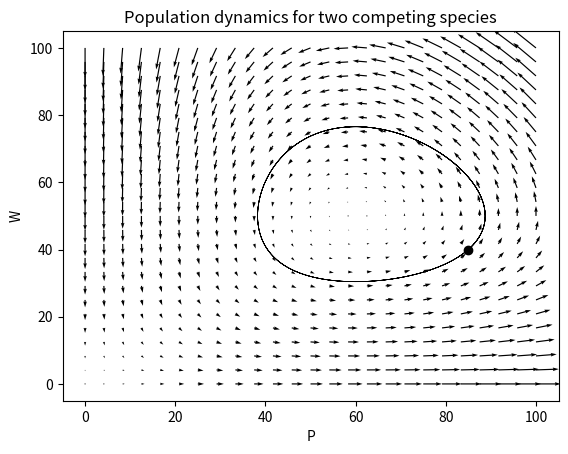
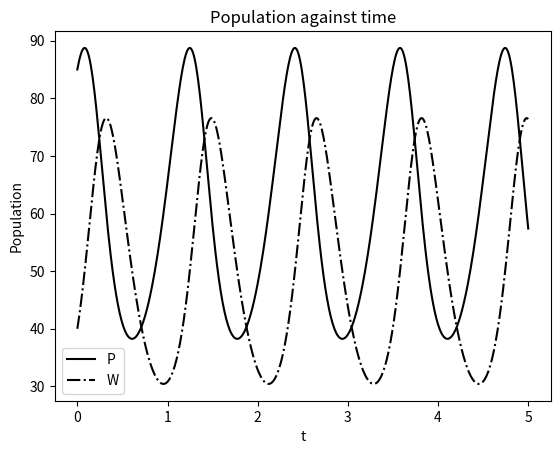

Python code for these plots, in order:
"""
This module illustrates how to solve a simple system of differential
equations. Consider the following, classic, Prey-Predator example:

    dP/dt = 5*P - 0.1*W*P
    dW/dt = 0.1*W*P - 6*W

where P is the prey specie and W, the predators. Note that this system
is a compete predator-prey example.
"""
import numpy as np
import matplotlib.pyplot as plt

from scipy import integrate

def predator_prey_system(t, y):
    return np.array(
            [5*y[0] - 0.1*y[1]*y[0],
             0.1*y[1]*y[0] - 6*y[1]])

p = np.linspace(0, 100, 25)
w = np.linspace(0, 100, 25)
P, W = np.meshgrid(p, w)

dp, dw = predator_prey_system(0, np.array([P, W]))

fig, ax = plt.subplots()
ax.quiver(P, W, dp, dw)
ax.set_title("Population dynamics for two competing species")
ax.set_xlabel("P")
ax.set_ylabel("W")

initial_conditions = np.array([85, 40])

sol = integrate.solve_ivp(predator_prey_system, (0., 5.), 
                          initial_conditions, max_step=0.01)

ax.plot(initial_conditions[0], initial_conditions[1], "ko")
ax.plot(sol.y[0, :], sol.y[1, :], "k", linewidth=0.5)
plt.show()

fig, ax = plt.subplots()
ax.plot(sol.t, sol.y[0, :], 'k', label='P')
ax.plot(sol.t, sol.y[1, :], 'k-.', label='W')
ax.set_xlabel('t')
ax.set_ylabel('Population')
ax.set_title('Population against time')
ax.legend()
plt.show()
